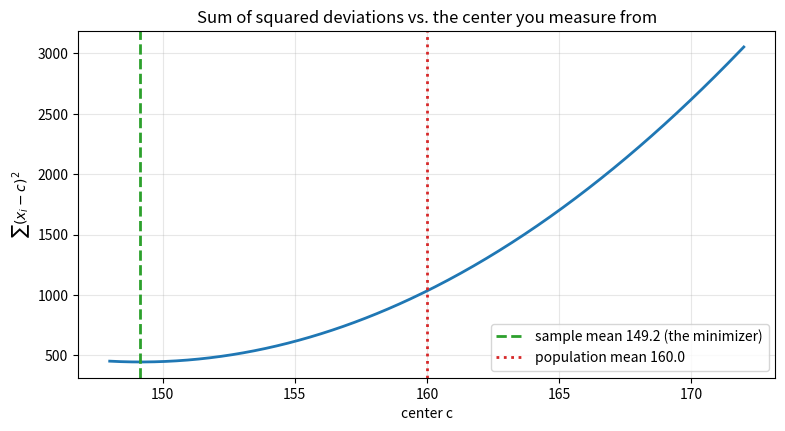
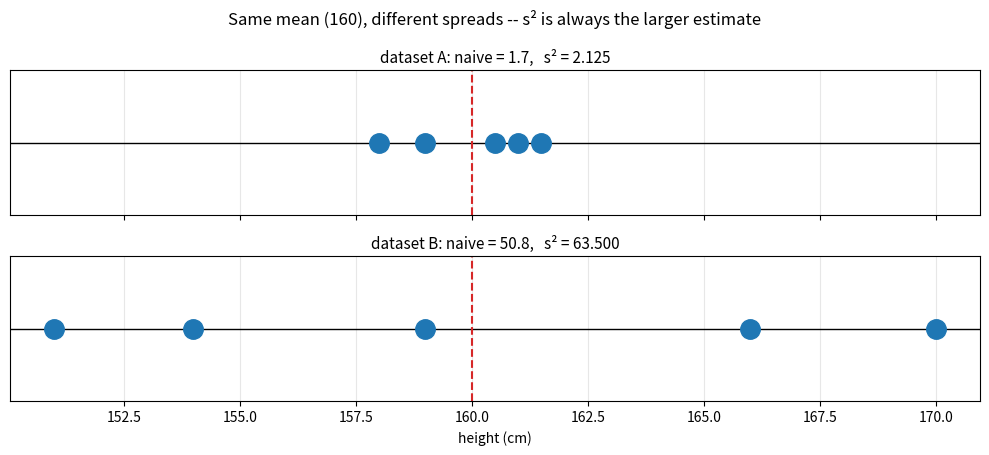
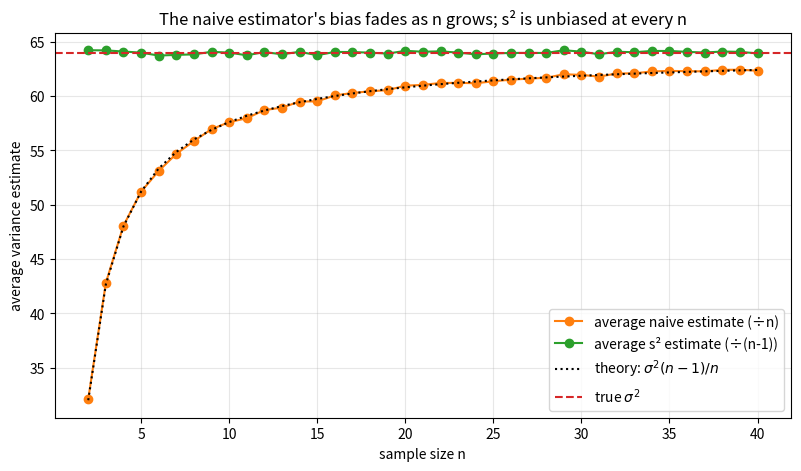
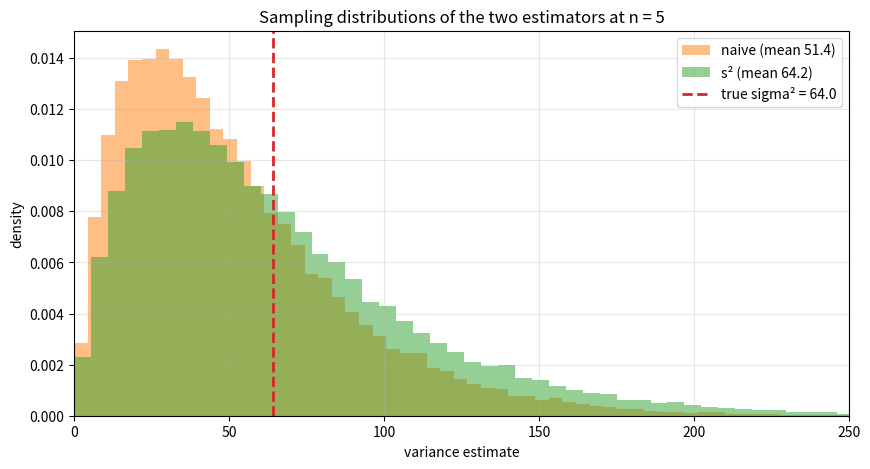

Reproduce these figures in Python, in order.
import numpy as np
import pandas as pd
import matplotlib.pyplot as plt

# numpy < 2 fallback: np.trapezoid was called np.trapz
if not hasattr(np, "trapezoid"):
    np.trapezoid = np.trapz

rng = np.random.default_rng(42)

dataset_a = np.array([158, 159, 160.5, 161, 161.5])
dataset_b = np.array([151, 154, 159, 166, 170])

for name, d in [("A (huddled)", dataset_a), ("B (spread) ", dataset_b)]:
    naive = np.var(d)                # ddof=0: divide by n
    s2 = np.var(d, ddof=1)           # ddof=1: divide by n-1
    print(f"dataset {name}: mean = {d.mean():.0f}, "
          f"naive (1/n) = {naive:.3f}, s^2 (1/(n-1)) = {s2:.3f}")

values = [1, 2, 3]
rows = []
for x1 in values:
    for x2 in values:
        m = (x1 + x2) / 2
        ssd = (x1 - m)**2 + (x2 - m)**2
        rows.append({"sample": f"({x1}, {x2})", "mean": m,
                     "naive (÷n)": ssd / 2, "s² (÷(n-1))": ssd / 1})

table = pd.DataFrame(rows)
print(table.to_string(index=False))

sigma2 = np.var(values)
print(f"\npopulation variance:            {sigma2:.4f}  (= 2/3)")
print(f"average of naive estimates:     {table['naive (÷n)'].mean():.4f}  (= 1/3 -- biased low!)")
print(f"average of s² estimates:        {table['s² (÷(n-1))'].mean():.4f}  (= 2/3 -- unbiased)")

rng = np.random.default_rng(0)

population = rng.normal(160, 8, size=100_000)
sigma2 = population.var()
print(f"population variance sigma^2 = {sigma2:.2f}\n")
print(f"{'n':>4} {'avg naive':>10} {'avg s^2':>9} {'sigma^2 (n-1)/n':>16}")
for n in [2, 3, 5, 10, 30]:
    samples = population[rng.integers(0, len(population), size=(40_000, n))]
    naive = samples.var(axis=1, ddof=0).mean()
    s2 = samples.var(axis=1, ddof=1).mean()
    print(f"{n:>4} {naive:>10.2f} {s2:>9.2f} {sigma2 * (n - 1) / n:>16.2f}")

rng = np.random.default_rng(1)

mu = population.mean()
sample = rng.choice(population, size=5, replace=True)

centers = np.linspace(mu - 12, mu + 12, 400)
ssd = [(np.sum((sample - c)**2)) for c in centers]

plt.figure(figsize=(9, 4.5))
plt.plot(centers, ssd, color="tab:blue", linewidth=2)
plt.axvline(sample.mean(), color="tab:green", linestyle="--", linewidth=2,
            label=f"sample mean {sample.mean():.1f} (the minimizer)")
plt.axvline(mu, color="tab:red", linestyle=":", linewidth=2,
            label=f"population mean {mu:.1f}")
plt.title("Sum of squared deviations vs. the center you measure from")
plt.xlabel("center c")
plt.ylabel("$\\sum (x_i - c)^2$")
plt.grid(True, alpha=0.3)
plt.legend()
plt.show()

print("The parabola bottoms out exactly at x_bar: deviations measured from the")
print("sample's own mean are as small as they can be -- systematically smaller")
print("than deviations from mu. Hence the naive estimator undershoots.")

fig, axes = plt.subplots(2, 1, figsize=(10, 4.6), sharex=True)
for ax, d, name in [(axes[0], dataset_a, "A"), (axes[1], dataset_b, "B")]:
    ax.axhline(0, color="black", linewidth=1)
    ax.plot(d, np.zeros_like(d), "o", markersize=14, color="tab:blue", zorder=3)
    ax.axvline(160, color="tab:red", linestyle="--", linewidth=1.5)
    ax.set_yticks([])
    ax.set_title(f"dataset {name}: naive = {np.var(d):.1f},   s² = {np.var(d, ddof=1):.3f}",
                 fontsize=11)
    ax.grid(True, alpha=0.3, axis="x")
axes[1].set_xlabel("height (cm)")
plt.suptitle("Same mean (160), different spreads -- s² is always the larger estimate")
plt.tight_layout()
plt.show()

rng = np.random.default_rng(2)

ns = np.arange(2, 41)
avg_naive, avg_s2 = [], []
for n in ns:
    samples = population[rng.integers(0, len(population), size=(20_000, n))]
    avg_naive.append(samples.var(axis=1, ddof=0).mean())
    avg_s2.append(samples.var(axis=1, ddof=1).mean())

plt.figure(figsize=(9.5, 5))
plt.plot(ns, avg_naive, "o-", color="tab:orange", label="average naive estimate (÷n)")
plt.plot(ns, avg_s2, "o-", color="tab:green", label="average s² estimate (÷(n-1))")
plt.plot(ns, population.var() * (ns - 1) / ns, ":", color="black",
         label=r"theory: $\sigma^2 (n-1)/n$")
plt.axhline(population.var(), color="tab:red", linestyle="--",
            label=r"true $\sigma^2$")
plt.title("The naive estimator's bias fades as n grows; s² is unbiased at every n")
plt.xlabel("sample size n")
plt.ylabel("average variance estimate")
plt.grid(True, alpha=0.3)
plt.legend()
plt.show()

rng = np.random.default_rng(3)

samples = population[rng.integers(0, len(population), size=(60_000, 5))]
naive = samples.var(axis=1, ddof=0)
s2 = samples.var(axis=1, ddof=1)

plt.figure(figsize=(10, 5))
plt.hist(naive, bins=80, density=True, alpha=0.5, color="tab:orange",
         label=f"naive (mean {naive.mean():.1f})")
plt.hist(s2, bins=80, density=True, alpha=0.5, color="tab:green",
         label=f"s² (mean {s2.mean():.1f})")
plt.axvline(population.var(), color="tab:red", linestyle="--", linewidth=2,
            label=f"true sigma² = {population.var():.1f}")
plt.title("Sampling distributions of the two estimators at n = 5")
plt.xlabel("variance estimate")
plt.ylabel("density")
plt.xlim(0, 250)
plt.grid(True, alpha=0.3)
plt.legend()
plt.show()

# Exercise 1: by hand and by numpy
x = np.array([4, 8, 6, 2])
m = x.mean()
ssd = np.sum((x - m)**2)
print(f"Exercise 1: mean = {m}, squared deviations sum = {ssd}")
print(f"naive = {ssd}/4 = {ssd/4}   (np: {np.var(x)})")
print(f"s^2   = {ssd}/3 = {ssd/3:.3f} (np: {np.var(x, ddof=1):.3f})")

# Exercise 2: divisor ambiguity at n = 100
low, high = 12.5, 12.5 * 100 / 99
print(f"Exercise 2: the two readings are {low} (if /n... then s^2 = {high:.3f})")
print(f"-- a {100 * (high/low - 1):.1f}% difference. At n = 100 the ambiguity is")
print("~1%, far below the estimate's own sampling noise: not worth chasing,")
print("exactly the practitioner's rule from the video.")

# Exercise 3: the hat game with n = 3
from itertools import product
naive_list, s2_list = [], []
for draw in product([1, 2, 3], repeat=3):
    d = np.array(draw)
    naive_list.append(d.var(ddof=0))
    s2_list.append(d.var(ddof=1))
print(f"Exercise 3: {len(naive_list)} samples")
print(f"average naive = {np.mean(naive_list):.4f}   (theory 4/9 = {4/9:.4f})")
print(f"average s^2   = {np.mean(s2_list):.4f}   (= 2/3)")

# Exercise 4: knowing mu removes the bias
rng = np.random.default_rng(4)

mu = population.mean()
sigma2 = population.var()
samples = population[rng.integers(0, len(population), size=(60_000, 5))]
known_mu = np.mean((samples - mu)**2, axis=1)
print(f"Exercise 4: average of (1/n) sum (x - mu)^2 = {known_mu.mean():.2f}"
      f"   (sigma^2 = {sigma2:.2f})")
print("Unbiased with divisor n! The bias came only from substituting x_bar,")
print("which is fitted to the sample; the true mu is a fixed target, and squared")
print("deviations from it average to sigma^2 with no shrinkage to correct.")

# Exercise 5: the lost sigma^2/n is exactly Var(x_bar)
rng = np.random.default_rng(5)

for n in [2, 5, 10]:
    samples = population[rng.integers(0, len(population), size=(60_000, n))]
    naive = samples.var(axis=1, ddof=0)
    var_xbar = samples.mean(axis=1).var()
    print(f"n = {n:>2}: avg naive + Var(x_bar) = {naive.mean():.2f} + {var_xbar:.2f}"
          f" = {naive.mean() + var_xbar:.2f}   (sigma^2 = {sigma2:.2f})")
print("The cheat hides exactly the variability of x_bar itself -- sigma^2/n --")
print("and adding it back restores the target: the bias, quantified.")

# Exercise 6: s is biased for sigma
rng = np.random.default_rng(6)

sigma = population.std()
print(f"Exercise 6: true sigma = {sigma:.3f}")
for n in [3, 5, 10]:
    samples = population[rng.integers(0, len(population), size=(60_000, n))]
    s = np.sqrt(samples.var(axis=1, ddof=1))
    print(f"n = {n:>2}: average of s = {s.mean():.3f}")
print("Biased LOW: the square root is concave, so E[sqrt(V)] < sqrt(E[V])")
print("(Jensen's inequality). Unbiasedness is not preserved by nonlinear")
print("transformations -- fixing the variance does not fix its square root.")
